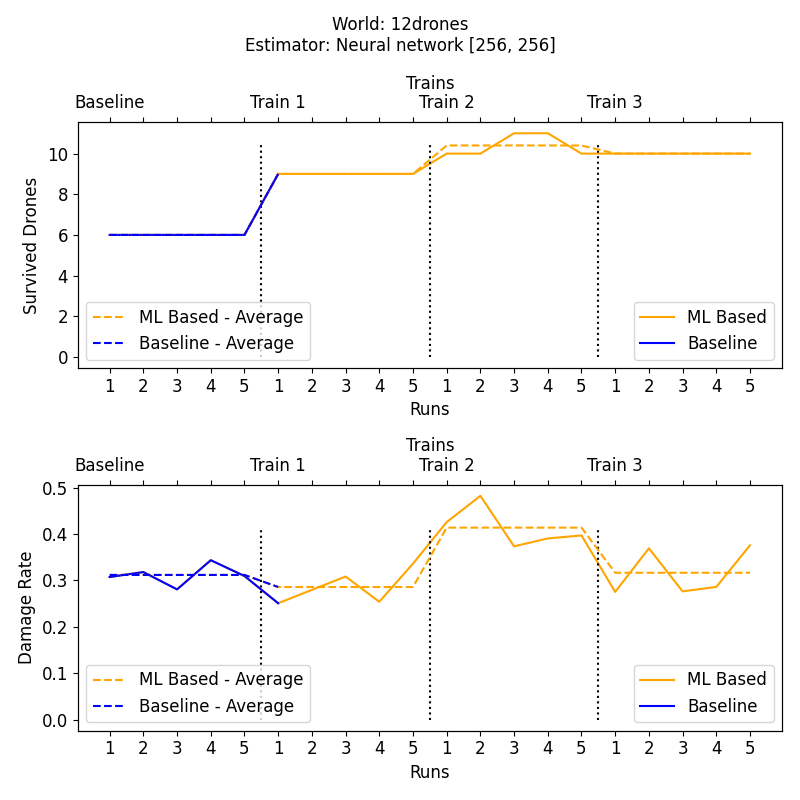

The data file committed next to this chart (first rows):
Active Drones, Total Damage, Alive Drone Rate, Damage Rate, Charger Capacity, Train, Run
6, 288, 0.5, 0.3074, 1, 1, 1
6, 298, 0.5, 0.318, 1, 1, 2
6, 263, 0.5, 0.2807, 1, 1, 3
6, 322, 0.5, 0.3436, 1, 1, 4
6, 290, 0.5, 0.3095, 1, 1, 5
9, 235, 0.75, 0.2508, 1, 2, 1
9, 262, 0.75, 0.2796, 1, 2, 2
9, 289, 0.75, 0.3084, 1, 2, 3
9, 238, 0.75, 0.254, 1, 2, 4
9, 315, 0.75, 0.3362, 1, 2, 5
10, 399, 0.8333, 0.4258, 1, 3, 1
10, 452, 0.8333, 0.4824, 1, 3, 2
11, 350, 0.9167, 0.3735, 1, 3, 3
11, 366, 0.9167, 0.3906, 1, 3, 4
10, 372, 0.8333, 0.397, 1, 3, 5
10, 258, 0.8333, 0.2753, 1, 4, 1
10, 346, 0.8333, 0.3693, 1, 4, 2
10, 259, 0.8333, 0.2764, 1, 4, 3
10, 268, 0.8333, 0.286, 1, 4, 4
10, 352, 0.8333, 0.3757, 1, 4, 5
